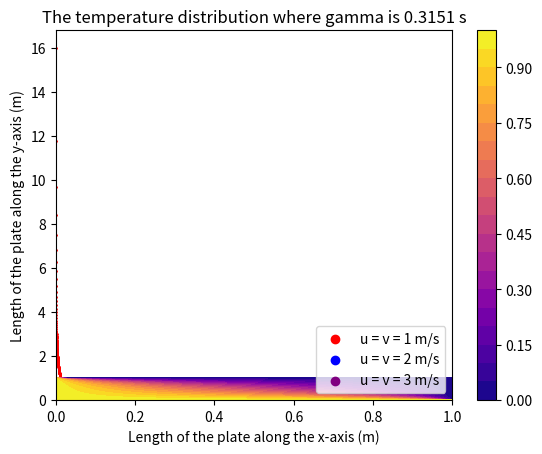

The script that saved this image:
import numpy as np
import matplotlib.pyplot as plt

#This code will find the final temperature distribution of a 2D square plate undergoing an unsteady convection diffusion equation  
#the boundary conditions are such that the bottom row and the leftmost column of the plate is held steady at 1 C where C = Celsius 
#the rightmost column and the top row of the plate are both held at 0 C 

#step 1
dom_length = 1; #defines both the length and width of the 2D square plate (i.e. domain) as being 1 meter



#step 2
# here the mesh of a 2d square plate (i.e. domain) will be defined
n_points = 34; #defines both the number of columns and rows for a 2d square plate
h1 = dom_length/(n_points-1); #defines the length of the edge of each cell in the mesh
#the value of h corresponds to delta x and delta y of the 2D square plate (i.e. domain)
x = np.linspace(0,dom_length,n_points) #x coordinate of each point 
y = np.linspace(0,dom_length,n_points) #y coordinate of each point 

dt = 0.0001; #defines Delta t measured in seconds (s)
#functionally this means how much time has elapsed following the completion of a single iteration 
# in this case an iteration is a single cycle of the 'for loop' containing the governing equation for an unsteady heat diffusion equation 
rho = 1; # the density of the fluid is 1 
u = 0; # sets the horizontal speed of the flow of the liquid 
v = 0; # sets the vertical speed of the flow of the liquid 
gamma = 1; # set the value of the diffusion coefficient
P = (rho*u*h1)/gamma; #sets the Peclet number 



#steps 3 and 4 
T = np.zeros((n_points,n_points)) #sets up a two 2d array that contain all zeros 
#this also serves as a way to intialize the interior points of the domain and set the boundary condition for the top row and the rightmost column
T_new = np.zeros((n_points,n_points)) #sets up a two 2d array that contain all zeros 

T[0,:] = 1; #sets the boundary condition of the bottom row for y at a temperature of 1 C
T[:,0] = 1; #sets the boundary condition of the leftmost column for y at a temperature of 1 C
T_new[0,:] = 1; #sets the boundary condition of the bottom row for y_new at a temperature of 1 C
T_new[:,0] = 1; #sets the boundary condition of the leftmost column for y at a temperature of 1 C



#steps 5 and 6 
error = 1;  #initialize the variable error_mag (just to make sure its value is greater than error_req)
error_req = 1e-6; # establishes the threshold value the error must fall below to break the following loop  
error_track = []; #tracks how the error changes with time 
iterations = 0; # initializes the variable 'iterations' as having a value of 0 
#the variable 'iterations' is there to determine the number of cycles the code will have to do to reach a stable solution

while error > error_req: # keeps doing the calculations until the error is less than the threshold value 
    
    # the range ensures that the for loop focuses on the points interior to the domain and does not modify the boundary conditions
    for i in range(1,n_points-1): #this for loop acts on points interior to the domain along the x-axis
        for j in range(1,n_points-1): #this for loop acts on points interior to the domain along the y-axis
            #uses the governing equation to update y_new for points interior to the domain 
            a_E = gamma - (rho*u*h1)/2; 
            a_W = gamma + (rho*u*h1)/2; 
            a_N = gamma - (rho*v*h1)/2; 
            a_S = gamma + (rho*v*h1)/2; 
            a_P =  (rho*u*h1)/2 - (rho*u*h1)/2 + (rho*v*h1)/2 - (rho*v*h1)/2 + gamma + gamma + gamma + gamma; 
            T_new[i,j] = ((a_E*T[i+1,j]) + (a_W*T[i-1,j]) + (a_N*T[i,j+1]) + (a_S*T[i,j-1]))/a_P; 
    
    # increments the variable iterations by 1 after the for loop sucessfully updates all the points interior to the domain 
    iterations = iterations + 1;
    
    error = 0; # resets the error to zero so that the error may be appropriately calculated
    
    # updates the error by summing the abosolute difference between the new and old values
    for i in range(1,n_points-1): #this for loop acts on points interior to the domain along the x-axis
        for j in range(1,n_points-1): #this for loop acts on points interior to the domain along the y-axis
            error = error + abs(T[i,j] - T_new[i,j]); 
    
    # records the error in an array 
    error_track.append(error) #adds an aditional position to the array error_track and slots the value of the error in that position 
    
    # updates the value of y by copying the values of y_new 
    for i in range(1,n_points-1): #this for loop completes the command below for points interior to the domain
        for j in range(1,n_points-1): #this for loop completes the command below for points interior to the domain
            T[i,j] = T_new[i,j] #this transfers the value stored in y_new for particular set of indices to the same set of indices in y

print("the number of cycles this problem required to converge to a solution is " +str(iterations)+ " ")
time1 = iterations*dt;
print("the time this problem required to converge to a solution is " +str(time1)+ "s")



# Step 7 (Although not officially noted, this step is required to be able to present the final solution of the problem)

iteratorArray1 = np.zeros((n_points,n_points)) #this creates an array of npoints where every term in the array is initialized as 0 

#this for acts on all vertices marking the grid over the 2D plate (i.e. domain)
for index3 in range(0,n_points):
   iteratorArray1[index3,:] = index3 #this sets every value of each of the terms in array equal to its index (i.e. [0,1,2,..,n])
   for index4 in range(0,n_points):
       iteratorArray1[:,index4] = index4 #this sets every value of each of the terms in array equal to its index (i.e. [0,1,2,..,n]) 

x1_dom = iteratorArray1[index3,:] * h1 # multiply all elements of the array by the length of the edge of a cell (i.e. Delta x)
y1_dom = iteratorArray1[index4,:] * h1 # multiply all elements of the array by the length of the edge of a cell (i.e. Delta y)
#The end result is that each position in the vector x_dom corresponds to a position along a row of the 2D square plate (i.e. domain) 
#The end result is that each position in the vector y_dom corresponds to a position along a column of the 2D square plate (i.e. domain) 
#in other words the result is a discretized version of points along the 2D square plate (i.e. domain)

X, Y = np.meshgrid(x1_dom, y1_dom) #creates the mesh to be used 

lst = np.zeros(iterations) #sets up an array that contain all zeros

#sets the value found in array equal to its index where the index corresponds to a particular number of iterations
for index3 in range(0,iterations):
    lst[index3] = index3  
    
time = dt * (lst) # multiplies all elements in lst by the time it takes to complete a single iteration (dt). 
#The end result is that each position in the array 'time' corresponds to the time it takes to complete a specific number of iterations 
#said number of iterations is equal to the index of the array 'time' (for example t[9] is equal to the amount of time it takes to complete 9 iterations) 

#this graph is to show how quickly the error falls below the threshold value 
#which is a proxy for how quickly the unsteady heat diffusion reaches a steady state solution 
n = plt.scatter(time,error_track, color="red",s=1);
plt.xlabel("Time (s)")
plt.ylabel("error (no units)")
plt.title("how error changes with respect to time")
plt.show(n)



# step 8 (this is not mentioned in the document but answers the second question posed in the poster)

#the following set of arrays are data about how the 'time to converge' changes based on the value of the diffusion coefficient 
gamma1 = [0.09,0.1,0.2,0.3,0.4,0.5,0.6,0.7,0.8,0.9,1]
times2 = [0.1013,0.1145,0.2156,0.2636,0.2861,0.2976,0.3040,0.3079,0.3104,0.312,0.3131] #time to converge for varying values of the diffusion coefficient when u=v=1
times3 = [0.0416,0.0479,0.1145,0.1732,0.2156,0.2443,0.2636,0.2768,0.2861,0.2921,0.2976] #time to converge for varying values of the diffusion coefficient when u=v=2
times4 = [0.0239,0.0277,0.0697,0.1145,0.1554,0.1891,0.2156,0.236,0.2516,0.2636,0.273] #time to converge for varying values of the diffusion coefficient when u=v=3

#the following set of arrays are a truncated form of the data above 
gamma11 = [0.1,0.2,0.3,0.4,0.5,0.6,0.7,0.8,0.9,1]
times21 = [0.1145,0.2156,0.2636,0.2861,0.2976,0.3040,0.3079,0.3104,0.312,0.3131] #time to converge for varying values of the diffusion coefficient when u=v=1
times31 = [0.0479,0.1145,0.1732,0.2156,0.2443,0.2636,0.2768,0.2861,0.2921,0.2976] #time to converge for varying values of the diffusion coefficient when u=v=2
times41 = [0.0277,0.0697,0.1145,0.1554,0.1891,0.2156,0.236,0.2516,0.2636,0.273] #time to converge for varying values of the diffusion coefficient when u=v=3

# the following lines of code draw a graph that shows the relationship between the diffusion coefficient and the 'time to converge'
w = plt.scatter(gamma11,times21,color="red", label = 'u = v = 1 m/s');
f = plt.scatter(gamma11,times31,color="blue", label = 'u = v = 2 m/s');
g = plt.scatter(gamma11,times41,color="purple", label = 'u = v = 3 m/s');
plt.xlabel("diffusion coefficient (m^2/s)")
plt.ylabel("Time to converge (s)")
plt.title("how 'time to converge' changes with respect to "+str('\u0393')+" ")
plt.legend(loc='lower right')
plt.show()

#plots the countour plot for the stable solution 
m = plt.contourf(X, Y, T,20,cmap = 'plasma'); 
cbar = plt.colorbar(m)
plt.xlabel("Length of the plate along the x-axis (m)")
plt.ylabel("Length of the plate along the y-axis (m)")
plt.title("The temperature distribution where gamma is " +str(time1)+" s")



    

